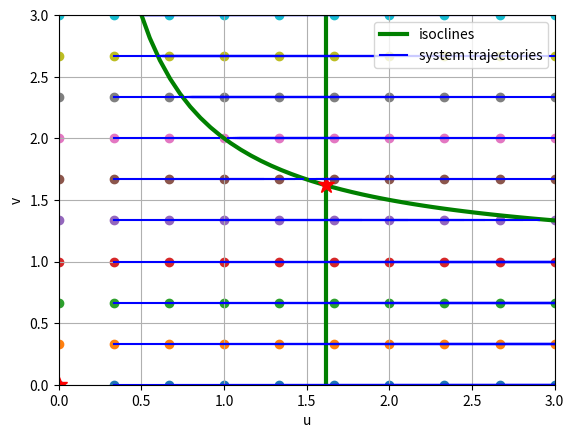

Source code (Python):
import numpy as np
from scipy.integrate import odeint
import matplotlib.pyplot as plt
import math



def ode2(y, t, k1, k2, k3, c):
    u, v= y
    dydt = [u * (1 - k1 * v * u / (1 + u))/c, 0]
    return dydt

def calc_ode2(args, u0, v0, ts=10, nt=101):
    y0 = [u0, v0]
    t = np.linspace(0, ts, nt)
    sol = odeint(ode2, y0, t, args)
    return sol

def draw_phase_portrait(args, num_u=1, num_v=1, start_u=0., stop_u=5., start_v=0., stop_v=5., stop_t=10, num_t=101):
    u0_vec = np.linspace(start_u, stop_u, num_u)
    v0_vec = np.linspace(start_v, stop_v, num_v)
    for u0 in u0_vec:
        for v0 in v0_vec:
            plt.scatter(u0, v0)
            sol = calc_ode2(args, u0, v0, stop_t, num_t)
            u = sol[:, 0]
            v = sol[:, 1]
            trajectories, = plt.plot(u, v, 'b', label='system trajectories')
    # plt.xlabel('u')
    # plt.ylabel('v')
    # plt.grid()
    # plt.show()
    return trajectories

def l1(u):
    v = (1 + u) / (u * k1)
    return v

def draw_nullclines(n, start_u=0., stop_u=5., start_v=0., stop_v=5.):
    u = np.linspace(start_u, stop_u, n)
    v = l1(u)
    plt.plot(u, v, 'g', linewidth=3)

    v2 = np.linspace(start_v, stop_v, n)
    u_star = (1 + math.sqrt(1 + 4 * k3)) / (2 * k3)
    u2 = np.repeat(u_star, n)
    isoclines, = plt.plot(u2, v2, 'g', linewidth=3, label='isoclines')
    plt.plot([1.618], [l1(1.618)], 'r', marker="*", markersize=12)
    plt.plot([0], [0], 'r', marker="*", markersize=12)
    return isoclines


k1 = 1
k2 = -0.02
k3 = 1
c = 1

start_u = 0.0
stop_u = 3.0
start_v = 0.0
stop_v = 3.0

stop_t = 5
num_u = 10
num_v = 10

num_t = 10

u0 = 1
v0 = 1
w0 = 1

args = (k1, k2, k3, c)
sol = calc_ode2(args, u0, v0, stop_t, num_t)

isoclines = draw_nullclines(50, start_u, stop_u, start_v, stop_v)
trajectories = draw_phase_portrait(args, num_u, num_v, start_u, stop_u, start_v, stop_v, stop_t, num_t)
plt.xlabel('u')
plt.ylabel('v')
plt.legend([isoclines, trajectories], ['isoclines', 'system trajectories'])
plt.xlim([0, stop_u])
plt.ylim([0, stop_v])
plt.grid()
plt.show()